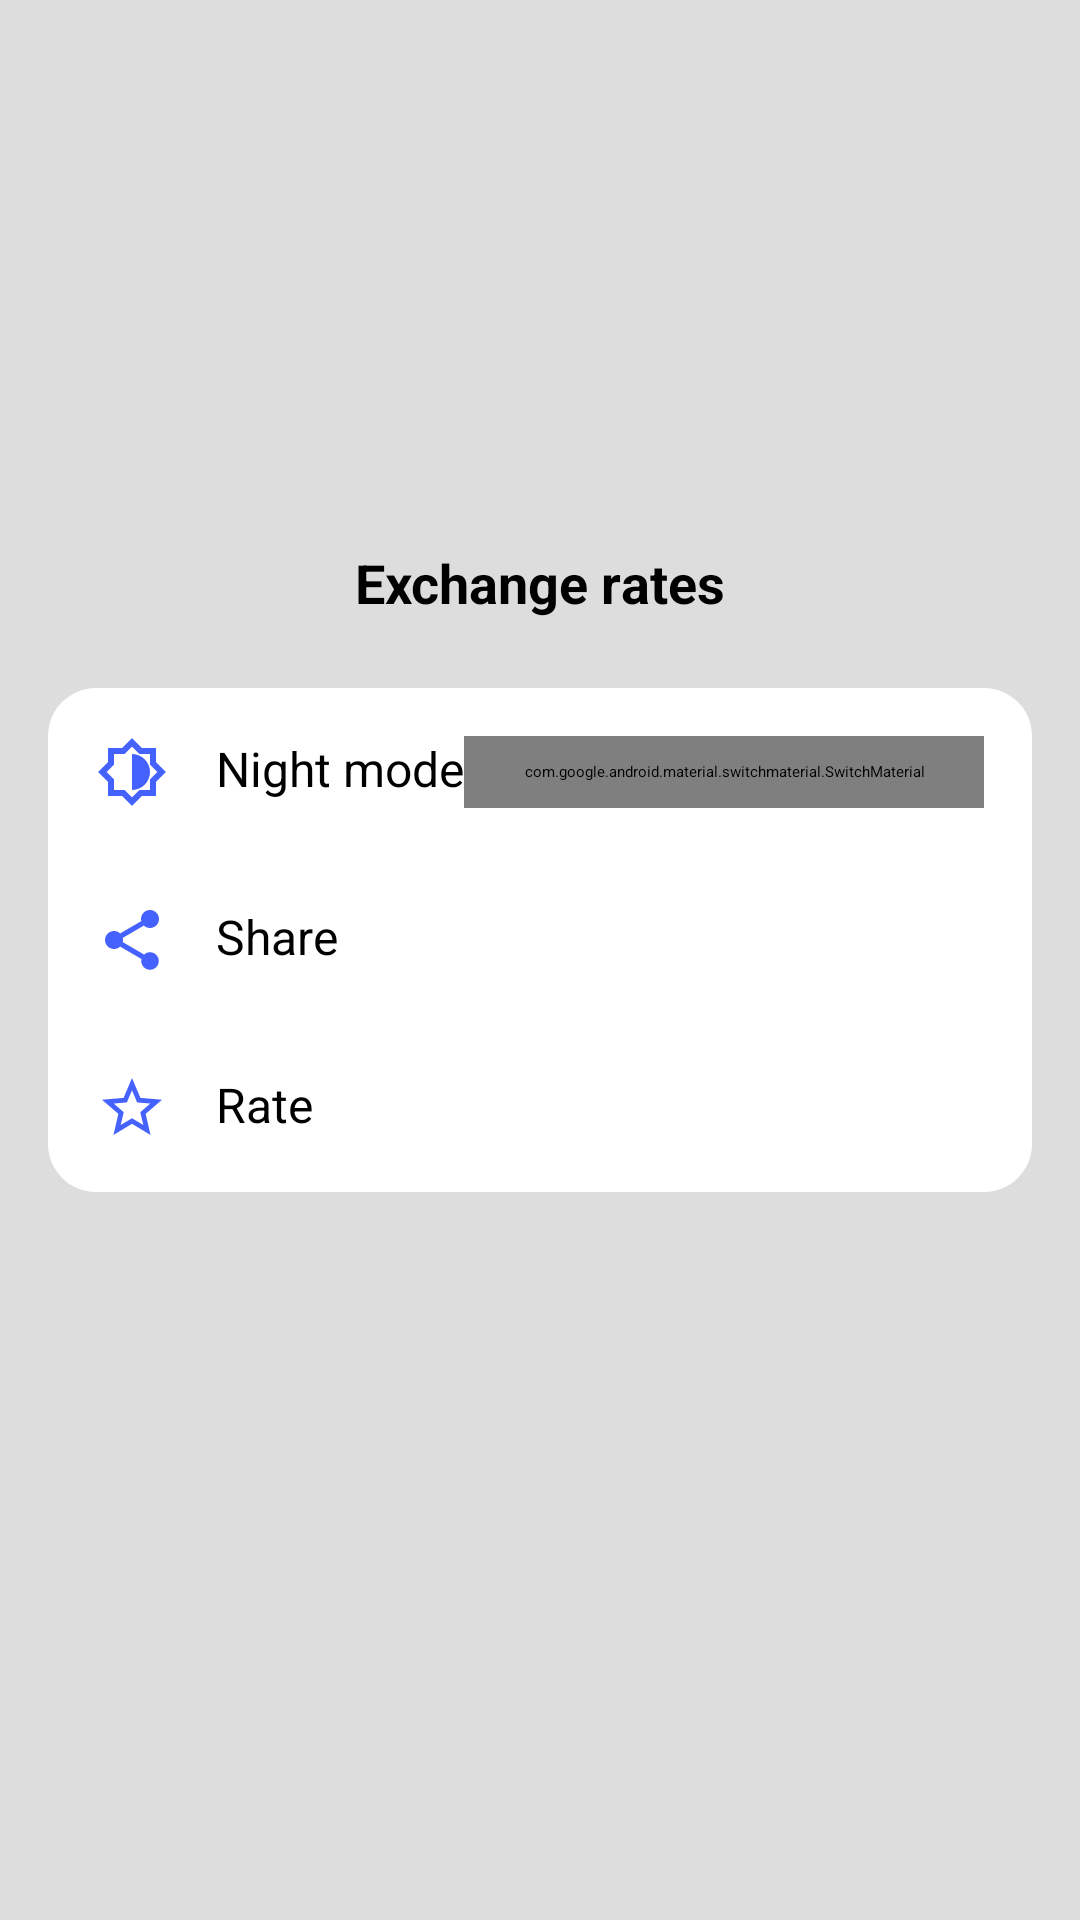

The Android layout XML behind this screen, and the referenced resources:
<!-- AndroidManifest.xml: application theme Theme.App.Starting -->
<!-- res/layout/fragment_menu.xml -->
<?xml version="1.0" encoding="utf-8"?>
<ScrollView xmlns:android="http://schemas.android.com/apk/res/android"
    xmlns:app="http://schemas.android.com/apk/res-auto"
    xmlns:tools="http://schemas.android.com/tools"
    android:layout_width="match_parent"
    android:layout_height="match_parent"
    android:background="@color/main_background"
    android:fillViewport="true"
    tools:context=".screens.menu.MenuFragment">

    <LinearLayout
        android:layout_width="match_parent"
        android:layout_height="wrap_content"
        android:gravity="center_horizontal"
        android:orientation="vertical"
        android:padding="16dp">

        <ImageView
            android:id="@+id/appImageView"
            android:layout_width="150dp"
            android:layout_height="150dp"
            android:scaleType="centerCrop"
            tools:ignore="ContentDescription"
            tools:src="@drawable/ang" />

        <TextView
            android:id="@+id/appNameTextView"
            android:layout_width="wrap_content"
            android:layout_height="wrap_content"
            android:layout_marginTop="16dp"
            android:text="@string/app_name"
            android:textSize="18sp"
            android:textStyle="bold" />

        <TextView
            android:id="@+id/appVersionTextView"
            android:layout_width="wrap_content"
            android:layout_height="wrap_content"
            tools:text="версия: 2.0" />

        <LinearLayout
            android:id="@+id/nightModeLayout"
            android:layout_width="match_parent"
            android:layout_height="wrap_content"
            android:layout_marginTop="16dp"
            android:background="@drawable/layout_bg_top"
            android:foreground="?android:attr/selectableItemBackground"
            android:padding="16dp">

            <ImageView
                android:layout_width="wrap_content"
                android:layout_height="wrap_content"
                android:src="@drawable/ic_dark_mode"
                tools:ignore="ContentDescription" />

            <TextView
                android:layout_width="wrap_content"
                android:layout_height="match_parent"
                android:layout_marginStart="16dp"
                android:text="@string/night_mode"
                android:textSize="16sp" />

            <com.google.android.material.switchmaterial.SwitchMaterial
                android:id="@+id/nightModeSwitch"
                android:layout_width="match_parent"
                android:layout_height="match_parent"
                android:clickable="false"
                android:focusable="false" />

        </LinearLayout>

        <LinearLayout
            android:id="@+id/shareLayout"
            android:layout_width="match_parent"
            android:layout_height="wrap_content"
            android:background="@color/layout_background"
            android:clickable="true"
            android:focusable="true"
            android:foreground="?attr/selectableItemBackground"
            android:padding="16dp">

            <ImageView
                android:layout_width="wrap_content"
                android:layout_height="wrap_content"
                android:src="@drawable/ic_share"
                app:layout_constraintStart_toStartOf="parent"
                app:layout_constraintTop_toTopOf="parent"
                tools:ignore="ContentDescription" />

            <TextView
                android:layout_width="wrap_content"
                android:layout_height="wrap_content"
                android:layout_marginStart="16dp"
                android:text="@string/share"
                android:textSize="16sp" />

        </LinearLayout>

        <LinearLayout
            android:id="@+id/rateAppLayout"
            android:layout_width="match_parent"
            android:layout_height="wrap_content"
            android:background="@drawable/linear_bg_bottom"
            android:clickable="true"
            android:focusable="true"
            android:foreground="?android:attr/selectableItemBackground"
            android:padding="16dp">

            <ImageView
                android:layout_width="wrap_content"
                android:layout_height="wrap_content"
                android:src="@drawable/ic_star"
                tools:ignore="ContentDescription" />

            <TextView
                android:layout_width="wrap_content"
                android:layout_height="wrap_content"
                android:layout_marginStart="16dp"
                android:text="@string/rate"
                android:textSize="16sp" />

        </LinearLayout>

    </LinearLayout>

</ScrollView>
<!-- resources referenced by this layout -->
<resources>
  <color name="layout_background">#FFF</color>
  <color name="main_background">#DDD</color>
  <!-- drawable ic_dark_mode (drawable) -->
  <vector android:height="24dp" android:tint="@color/main_blue"
      android:viewportHeight="24" android:viewportWidth="24"
      android:width="24dp" xmlns:android="http://schemas.android.com/apk/res/android">
      <path android:fillColor="@color/main_blue" android:pathData="M20,8.69L20,4h-4.69L12,0.69 8.69,4L4,4v4.69L0.69,12 4,15.31L4,20h4.69L12,23.31 15.31,20L20,20v-4.69L23.31,12 20,8.69zM18,14.48L18,18h-3.52L12,20.48 9.52,18L6,18v-3.52L3.52,12 6,9.52L6,6h3.52L12,3.52 14.48,6L18,6v3.52L20.48,12 18,14.48zM12,6v12c3.31,0 6,-2.69 6,-6s-2.69,-6 -6,-6z"/>
  </vector>
  <!-- drawable ic_star (drawable) -->
  <vector android:height="24dp" android:tint="@color/main_blue"
      android:viewportHeight="24" android:viewportWidth="24"
      android:width="24dp" xmlns:android="http://schemas.android.com/apk/res/android">
      <path android:fillColor="@color/main_blue" android:pathData="M22,9.24l-7.19,-0.62L12,2 9.19,8.63 2,9.24l5.46,4.73L5.82,21 12,17.27 18.18,21l-1.63,-7.03L22,9.24zM12,15.4l-3.76,2.27 1,-4.28 -3.32,-2.88 4.38,-0.38L12,6.1l1.71,4.04 4.38,0.38 -3.32,2.88 1,4.28L12,15.4z"/>
  </vector>
  <!-- drawable layout_bg_top (drawable) -->
  <?xml version="1.0" encoding="utf-8"?>
  <selector xmlns:android="http://schemas.android.com/apk/res/android">
      <item>
          <shape>
              <solid android:color="@color/layout_background" />
              <corners android:topLeftRadius="16dp" android:topRightRadius="16dp" />
          </shape>
      </item>
  </selector>
  <!-- drawable linear_bg_bottom (drawable) -->
  <?xml version="1.0" encoding="utf-8"?>
  <selector xmlns:android="http://schemas.android.com/apk/res/android">
      <item>
          <shape>
              <solid android:color="@color/layout_background" />
              <corners android:bottomLeftRadius="16dp" android:bottomRightRadius="16dp" />
          </shape>
      </item>
  </selector>
  <string name="app_name">Exchange rates</string>
  <string name="night_mode">Night mode</string>
  <string name="rate">Rate</string>
  <string name="share">Share</string>
  <style name="Theme.App.Starting" parent="Theme.SplashScreen">
          <item name="windowSplashScreenBackground">@color/layout_background</item>
          <item name="windowSplashScreenAnimatedIcon">@drawable/ic_splash</item>
          <item name="postSplashScreenTheme">@style/Theme.ExchangeRates</item>
      </style>
  <color name="main_blue">#4562FF</color>
  <color name="toolbar_background">#4562FF</color>
  <color name="white">#FFFFFFFF</color>
  <color name="navigation_bar">#DDD</color>
  <color name="black">#FF000000</color>
  <color name="status_bar">#4562FF</color>
  <style name="CustomTextView" parent="Widget.MaterialComponents.TextView">
          <item name="android:textColor">@color/text</item>
      </style>
  <style name="CustomToolbar" parent="Widget.MaterialComponents.Toolbar">
          <item name="android:background">@color/toolbar_background</item>
      </style>
  <style name="CustomBottomNavigationView" parent="Widget.MaterialComponents.BottomNavigationView">
          <item name="android:background">@color/layout_background</item>
      </style>
  <color name="text">#000</color>
</resources>
